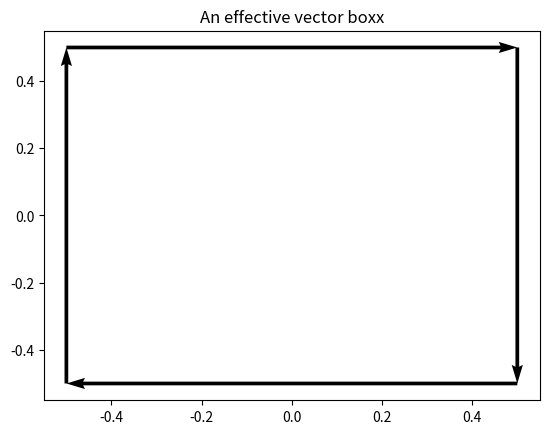

This figure's Python source:
# Python Triange vectors.
import matplotlib.pyplot as plt
import numpy as np
fig1, ax1 = plt.subplots()
ax1.set_title('An effective vector boxx')
scale_units : {'width', 'height'}
i = 0
ix = [-0.5, -0.5, 0.5, 0.5]
iy = [-0.5, 0.5, 0.5, -0.5]
iu = [0, 1, 0, -1]
iv = [1, 0, -1, 0]
while i < 4:
    Q = ax1.quiver(ix[i], iy[i], iu[i], iv[i], angles='xy', scale_units='xy', scale=1)
    i += 1
plt.show() 